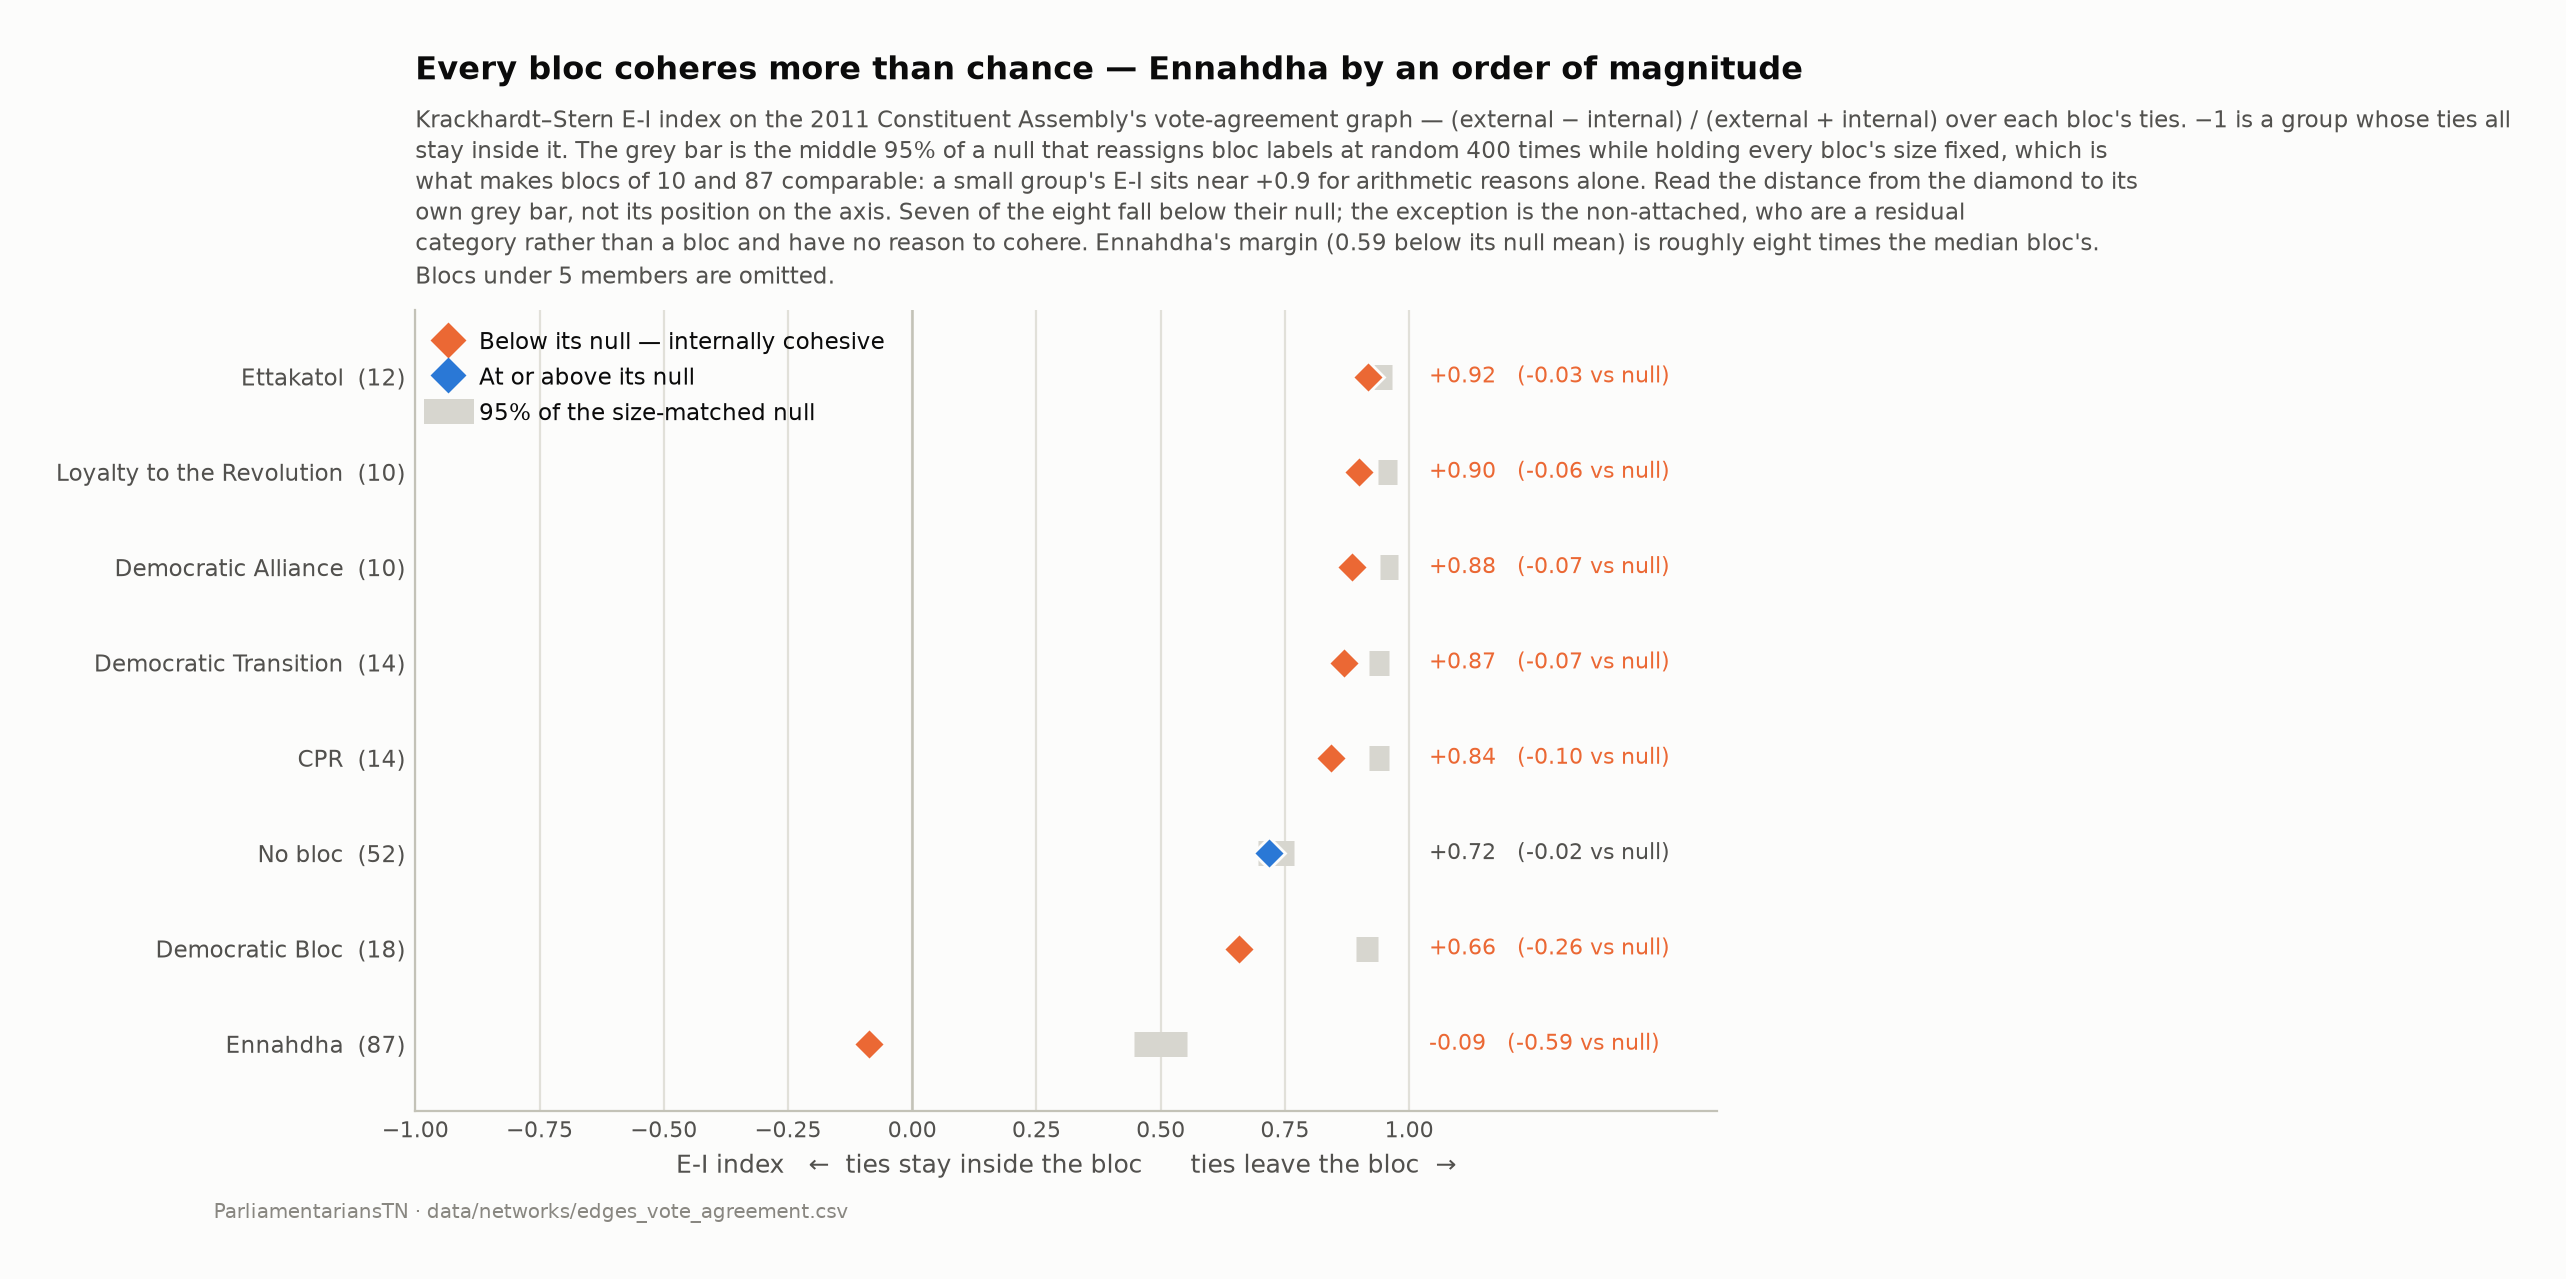

The file beside this chart, header and first rows:
bloc, members, internal_ties, external_ties, ei_observed, ei_null_mean, ei_null_p2_5, ei_null_p97_5, below_null
Ennahdha, 87, 3735, 3132, -0.0878, 0.5048, 0.4456, 0.5534, True
Democratic Bloc, 18, 127, 615, 0.6577, 0.9187, 0.8934, 0.938, True
No bloc, 52, 301, 1835, 0.7182, 0.7334, 0.695, 0.7685, False
CPR, 14, 67, 781, 0.842, 0.9395, 0.9188, 0.9585, True
Democratic Transition, 14, 68, 962, 0.868, 0.9396, 0.9183, 0.9588, True
Democratic Alliance, 10, 37, 606, 0.8849, 0.9597, 0.9413, 0.9777, True
Loyalty to the Revolution, 10, 17, 322, 0.8997, 0.9576, 0.937, 0.975, True
Ettakatol, 12, 51, 1193, 0.918, 0.9489, 0.9283, 0.9663, True
